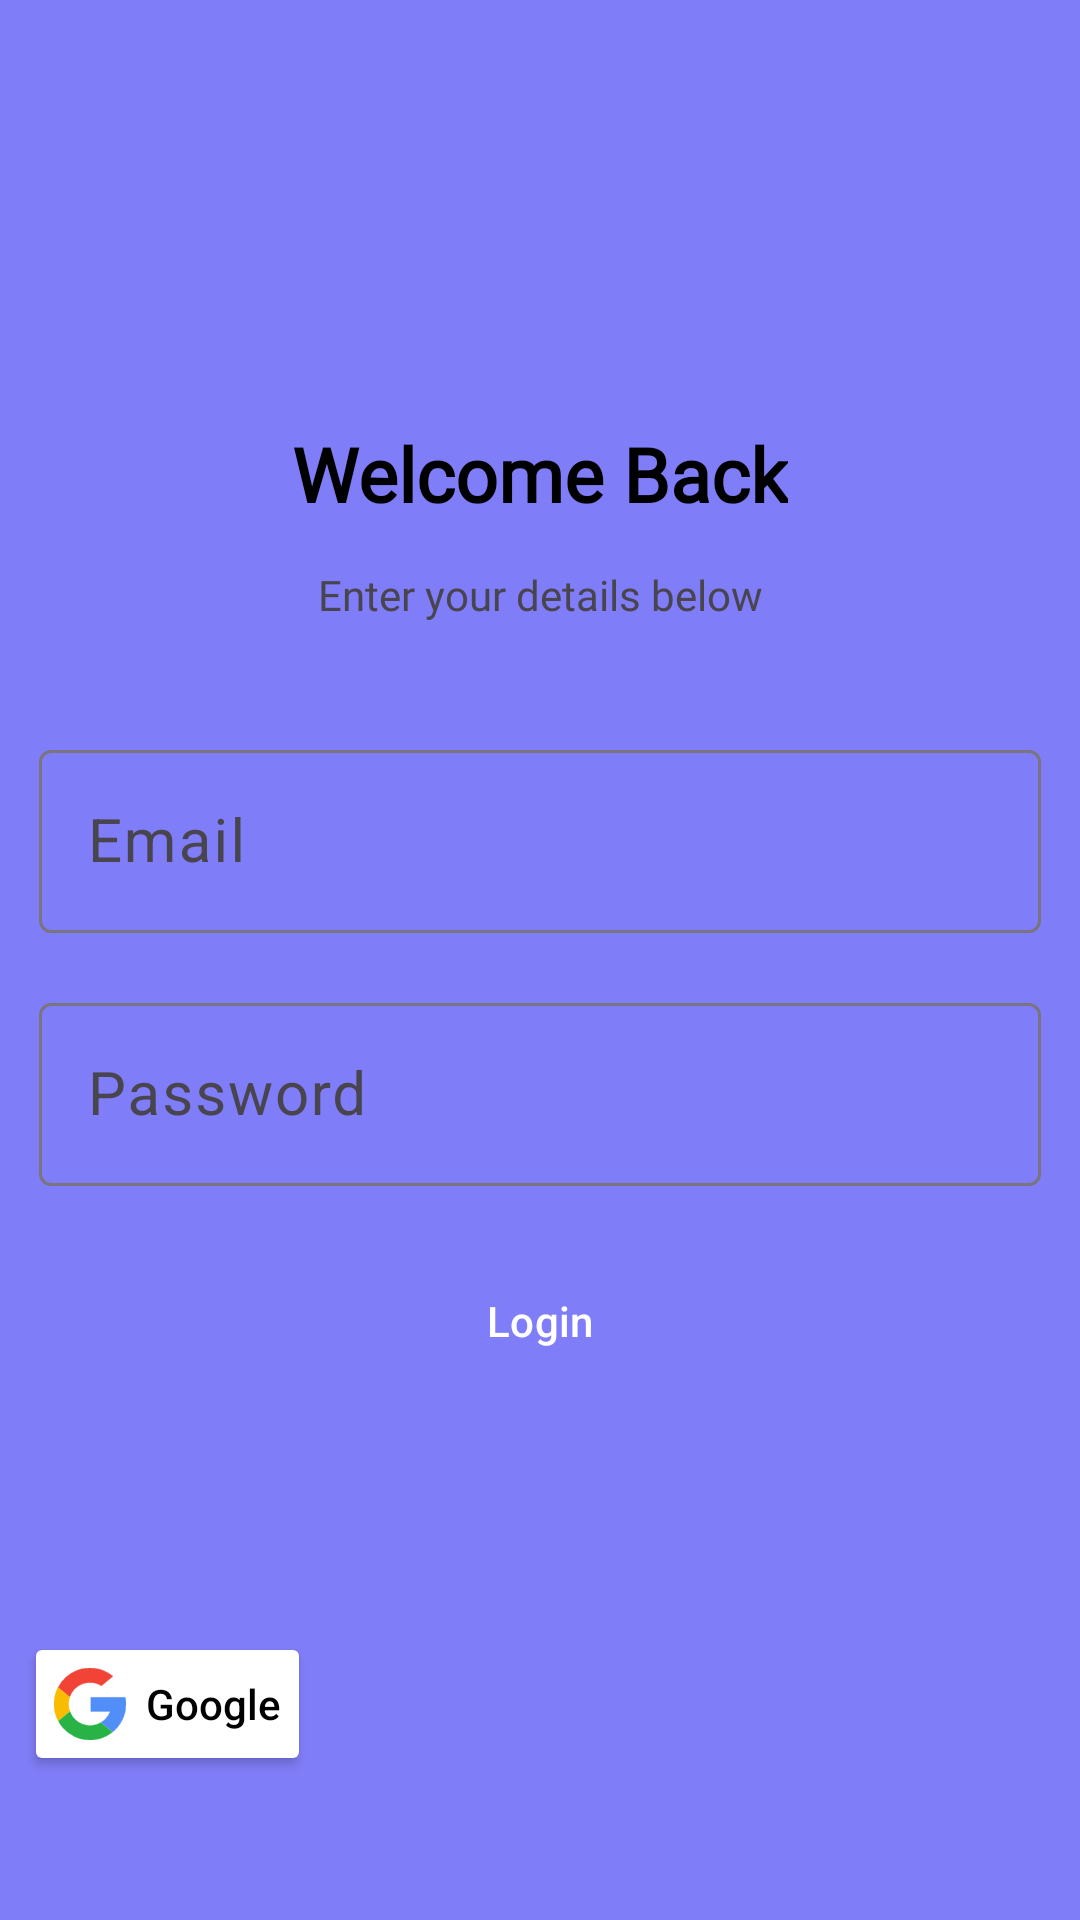

The Android layout XML behind this screen, and the referenced resources:
<!-- AndroidManifest.xml: application theme Theme.FirebaseDatabasePracticeKotlin -->
<!-- res/layout/activity_main.xml -->
<?xml version="1.0" encoding="utf-8"?>
<LinearLayout xmlns:android="http://schemas.android.com/apk/res/android"
    xmlns:app="http://schemas.android.com/apk/res-auto"
    xmlns:tools="http://schemas.android.com/tools"
    android:layout_width="match_parent"
    android:layout_height="match_parent"
    android:orientation="vertical"
    android:background="@drawable/gradient_bg"
    tools:context=".MainActivity">

    <LinearLayout
        android:layout_width="match_parent"
        android:layout_height="wrap_content"
        android:orientation="vertical"
        android:layout_weight="2"
        tools:layout_editor_absoluteX="1dp"
        tools:layout_editor_absoluteY="1dp">

    </LinearLayout>

    <LinearLayout
        android:layout_width="match_parent"
        android:layout_height="wrap_content"
        android:orientation="vertical"
        android:layout_weight="3"
        android:background="@drawable/linear_bg"
        tools:layout_editor_absoluteX="1dp"
        tools:layout_editor_absoluteY="1dp">

        <androidx.constraintlayout.widget.ConstraintLayout
            android:layout_width="match_parent"
            android:layout_height="match_parent"
            >

            <TextView
                android:id="@+id/titleText"
                android:layout_width="wrap_content"
                android:layout_height="wrap_content"
                android:layout_marginTop="24dp"
                android:text="Welcome Back"
                android:textSize="25sp"
                android:textColor="@color/black"
                android:textStyle="bold"
                android:fontFamily="@font/roboto"
                app:layout_constraintEnd_toEndOf="parent"
                app:layout_constraintStart_toStartOf="parent"
                app:layout_constraintTop_toTopOf="parent" />

            <TextView
                android:id="@+id/subtitle"
                android:layout_width="wrap_content"
                android:layout_height="wrap_content"
                android:layout_marginTop="14dp"
                android:text="Enter your details below"
                android:textSize="14sp"
                android:fontFamily="@font/roboto_light"
                app:layout_constraintEnd_toEndOf="@+id/titleText"
                app:layout_constraintStart_toStartOf="@+id/titleText"
                app:layout_constraintTop_toBottomOf="@+id/titleText" />


            <com.google.android.material.textfield.TextInputLayout
                android:layout_width="match_parent"
                android:layout_height="wrap_content"
                android:layout_marginStart="8dp"
                android:layout_marginTop="32dp"
                android:layout_marginEnd="8dp"
                android:focusable="true"
                android:id="@+id/textFieldEmail"
                android:padding="5dp"
                android:focusableInTouchMode="true"
                app:layout_constraintEnd_toEndOf="parent"
                app:layout_constraintHorizontal_bias="0.0"
                app:layout_constraintStart_toStartOf="parent"
                app:layout_constraintTop_toBottomOf="@+id/subtitle">

                <EditText
                    android:id="@+id/edLoginEmail"
                    android:layout_width="match_parent"
                    android:layout_height="wrap_content"
                    android:ems="10"
                    android:hint="Email"
                    android:inputType="textEmailAddress"
                    android:textSize="20sp" />
            </com.google.android.material.textfield.TextInputLayout>

            <com.google.android.material.textfield.TextInputLayout
                android:layout_width="match_parent"
                android:layout_height="wrap_content"
                android:layout_marginStart="8dp"
                android:layout_marginTop="8dp"
                android:layout_marginEnd="8dp"
                android:focusable="true"
                android:padding="5dp"
                android:id="@+id/textFieldPassword"
                android:focusableInTouchMode="true"
                app:layout_constraintEnd_toEndOf="parent"
                app:layout_constraintHorizontal_bias="0.0"
                app:layout_constraintStart_toStartOf="parent"
                app:layout_constraintTop_toBottomOf="@+id/textFieldEmail">

                <EditText
                    android:id="@+id/edLoginPassword"
                    android:layout_width="match_parent"
                    android:layout_height="wrap_content"
                    android:ems="10"
                    android:hint="Password"
                    android:inputType="textPassword"
                    android:textSize="20sp" />
            </com.google.android.material.textfield.TextInputLayout>



                <com.google.android.material.button.MaterialButton
                    android:layout_width="match_parent"
                    android:layout_height="wrap_content"
                    android:layout_marginStart="40dp"
                    android:layout_marginTop="16dp"
                    android:layout_marginEnd="40dp"
                    app:layout_constraintEnd_toEndOf="parent"
                    app:layout_constraintHorizontal_bias="0.0"
                    app:layout_constraintStart_toStartOf="parent"
                    app:layout_constraintTop_toBottomOf="@+id/textFieldPassword"
                    app:cornerRadius="10dp"
                    android:elevation="5dp"
                    android:id="@+id/LoginButton"
                    android:text="Login"/>


            <androidx.appcompat.widget.AppCompatButton
                android:id="@+id/SignUpWithGoogle"
                android:layout_width="wrap_content"
                android:layout_height="wrap_content"
                android:layout_marginStart="8dp"
                android:layout_marginBottom="48dp"
                android:backgroundTint="@color/white"
                android:drawableStart="@drawable/google_icon"
                android:text="  Google"
                android:padding="10dp"
                android:textAllCaps="false"
                android:textColor="@color/black"
                app:layout_constraintBottom_toBottomOf="parent"
                app:layout_constraintStart_toStartOf="parent" />

        </androidx.constraintlayout.widget.ConstraintLayout>

    </LinearLayout>

</LinearLayout>
<!-- resources referenced by this layout -->
<resources>
  <color name="black">#FF000000</color>
  <color name="white">#FFFFFFFF</color>
  <!-- drawable google_icon: vector/xml drawable (drawable, 32921 chars, omitted) -->
  <!-- drawable gradient_bg (drawable) -->
  <?xml version="1.0" encoding="utf-8"?>
  <shape xmlns:android="http://schemas.android.com/apk/res/android"
      android:shape="rectangle">
      <gradient
          android:angle="0"
          android:startColor="#807DF8"
          android:endColor="#807DF8"
          android:centerColor="#807DF8"
          />
  
    
  </shape>
  <style name="Theme.FirebaseDatabasePracticeKotlin" parent="Base.Theme.FirebaseDatabasePracticeKotlin" />
  <style name="Base.Theme.FirebaseDatabasePracticeKotlin" parent="Theme.Material3.DayNight.NoActionBar">
          
          
          
          <item name="colorPrimary">@color/DarkMode</item>
          <item name="colorPrimaryVariant">@color/DarkMode</item>
          <item name="colorOnPrimary">@color/white</item>
          
          <item name="colorSecondary">@color/teal_200</item>
          <item name="colorSecondaryVariant">@color/teal_700</item>
          <item name="colorOnSecondary">@color/black</item>
          
          <item name="android:statusBarColor" tools:targetApi="l">?attr/colorPrimaryVariant</item>
          
      </style>
  <color name="DarkMode">#807DF8</color>
  <color name="teal_200">#FF03DAC5</color>
  <color name="teal_700">#FF018786</color>
</resources>
